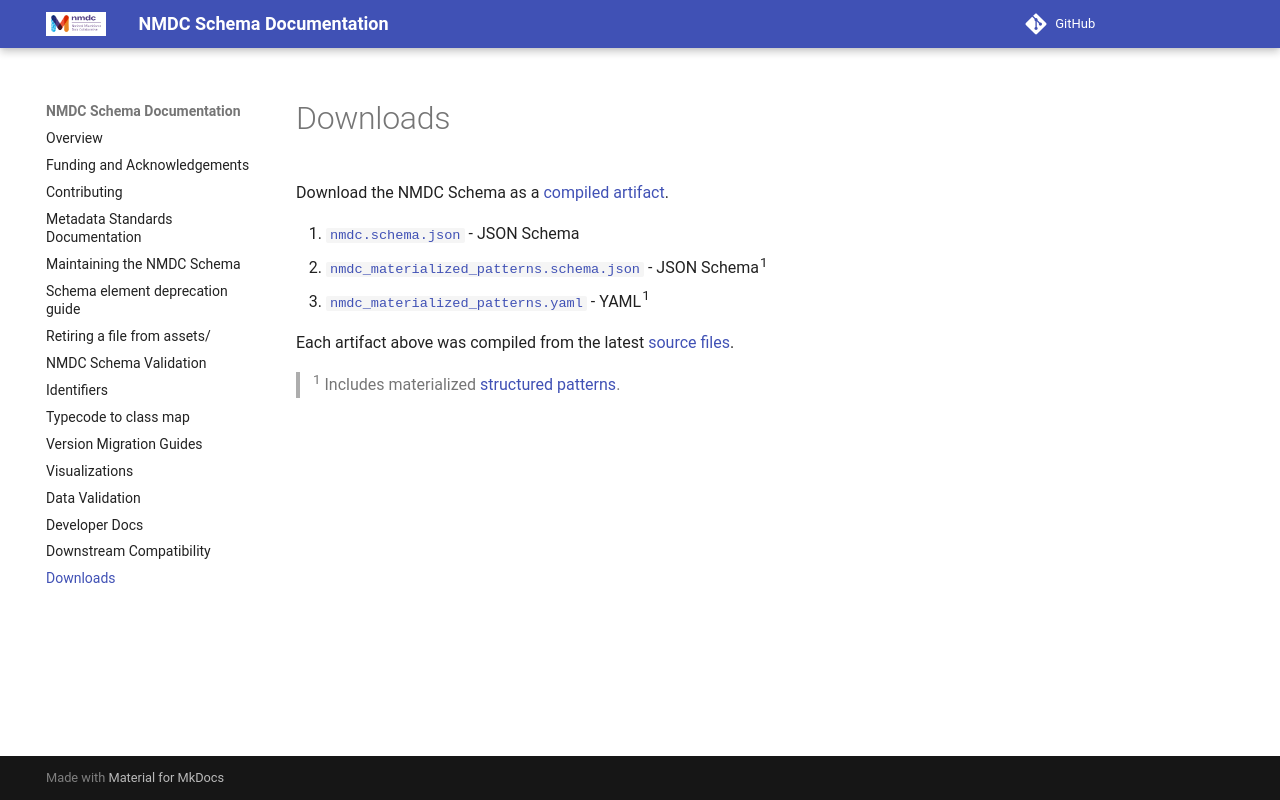

repository: microbiomedata/nmdc-schema · page: pr-preview/pr-3616/downloads/index.html · generator: mkdocs

# Downloads

Download the NMDC Schema as a [compiled artifact](https://linkml.io/linkml/generators/index.html).

1. [`nmdc.schema.json`](downloads/nmdc.schema.json) - JSON Schema
2. [`nmdc_materialized_patterns.schema.json`](downloads/nmdc_materialized_patterns.schema.json) - JSON Schema<sup>1</sup>
3. [`nmdc_materialized_patterns.yaml`](downloads/nmdc_materialized_patterns.yaml) - YAML<sup>1</sup>

Each artifact above was compiled from the latest [source files](https://github.com/microbiomedata/nmdc-schema/tree/main/src/schema).

> <sup>1</sup> Includes materialized [structured patterns](https://linkml.io/linkml/schemas/constraints.html#structured-patterns).
